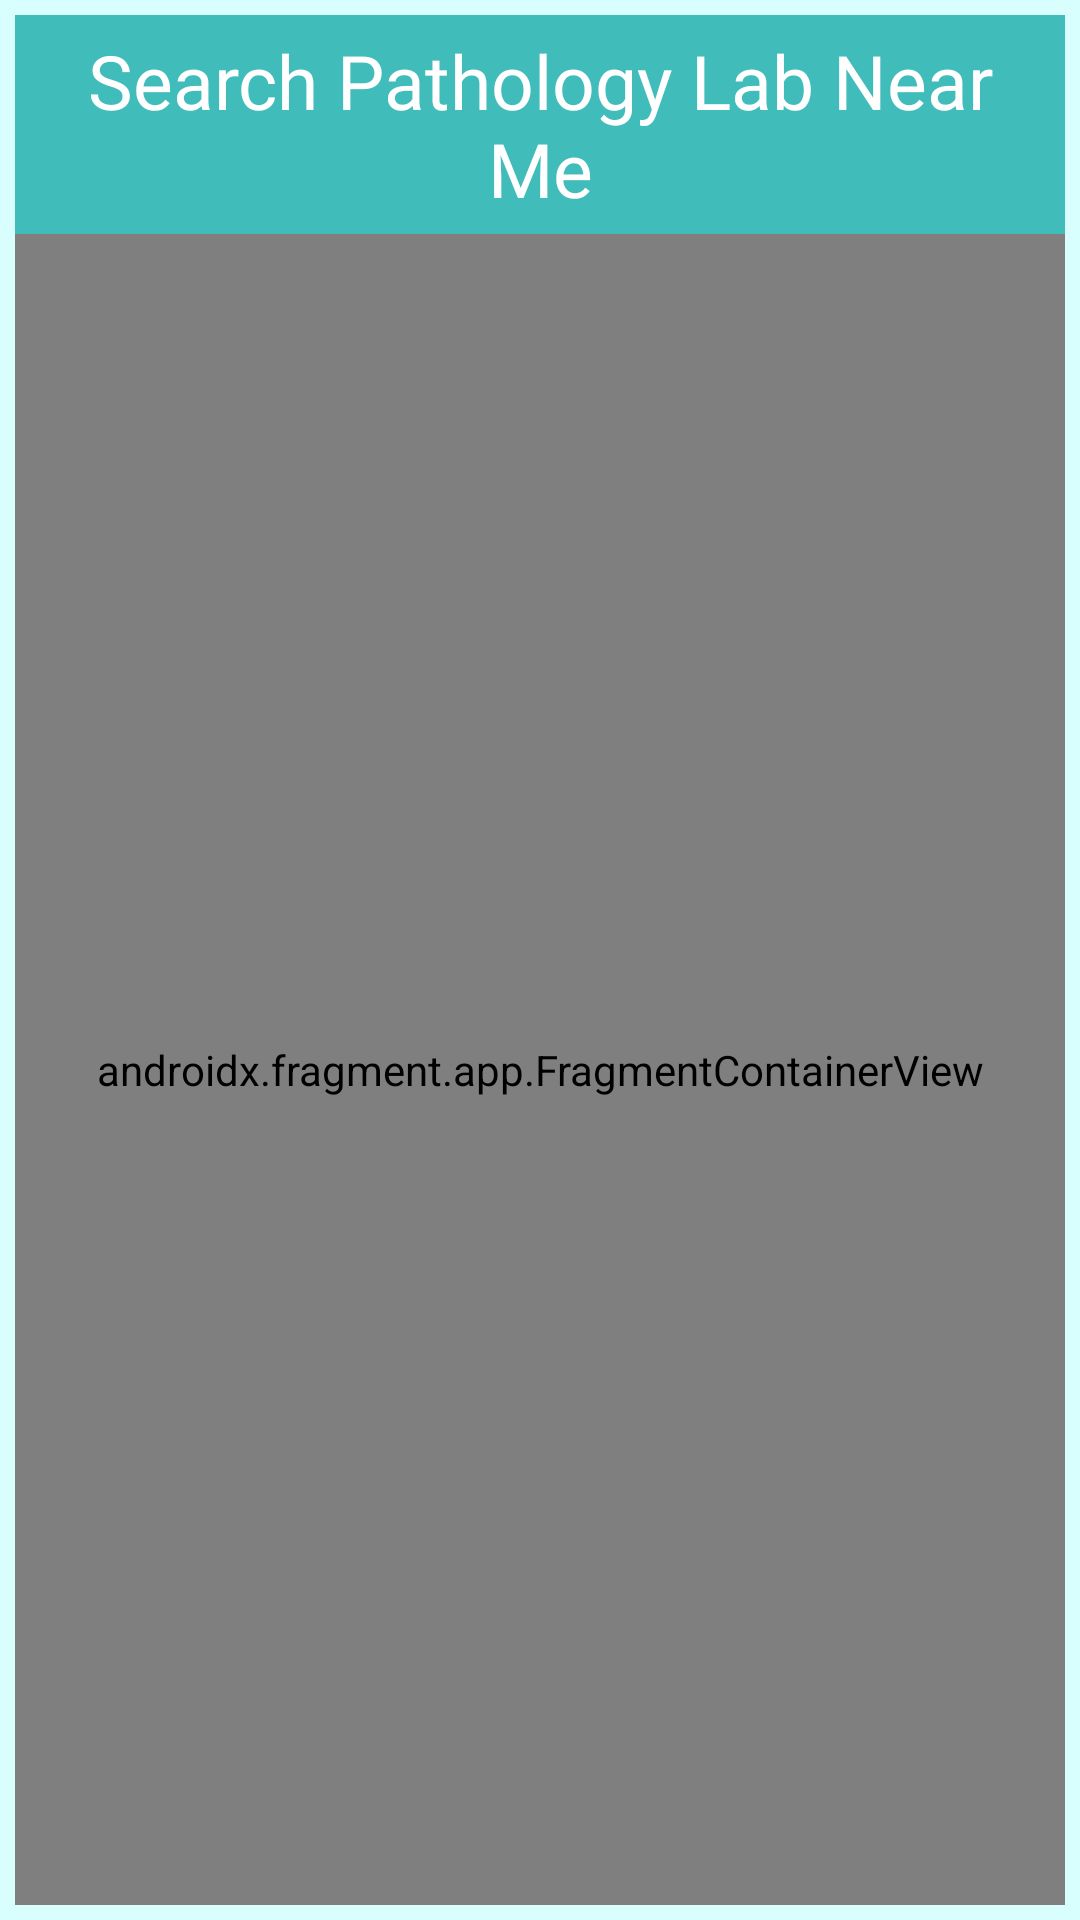

This screen was rendered from an Android layout file. Write that file and the resources it references.
<!-- AndroidManifest.xml: application theme Theme.MediConnect -->
<!-- res/layout/activity_lab_location.xml -->
<?xml version="1.0" encoding="utf-8"?>
<androidx.constraintlayout.widget.ConstraintLayout xmlns:android="http://schemas.android.com/apk/res/android"
    xmlns:app="http://schemas.android.com/apk/res-auto"
    xmlns:tools="http://schemas.android.com/tools"
    android:layout_width="match_parent"
    android:layout_height="match_parent"
    android:background="@color/back_color"
    android:padding="5dp">

    <TextView
        android:id="@+id/textView49"
        android:layout_width="0dp"
        android:layout_height="wrap_content"
        android:background="@color/base_color"
        android:fontFamily="@font/raleway"
        android:gravity="center"
        android:padding="5dp"
        android:text="Search Pathology Lab Near Me"
        android:textColor="@color/white"
        android:textSize="25sp"
        app:layout_constraintEnd_toEndOf="parent"
        app:layout_constraintStart_toStartOf="parent"
        app:layout_constraintTop_toTopOf="parent" />

    <androidx.fragment.app.FragmentContainerView
        android:layout_width="match_parent"
        android:layout_height="0dp"
        android:id="@+id/map"
        android:name="com.google.android.gms.maps.SupportMapFragment"
        app:layout_constraintBottom_toBottomOf="parent"
        app:layout_constraintEnd_toEndOf="parent"
        app:layout_constraintStart_toStartOf="parent"
        app:layout_constraintTop_toBottomOf="@+id/textView49" />
</androidx.constraintlayout.widget.ConstraintLayout>
<!-- resources referenced by this layout -->
<resources>
  <color name="back_color">#D8FFFE</color>
  <color name="base_color">#40bcba</color>
  <color name="white">#FFFFFFFF</color>
  <style name="Theme.MediConnect" parent="Theme.MaterialComponents.DayNight.NoActionBar">
          
          <item name="colorPrimary">#40bcba</item>
          <item name="colorPrimaryVariant">#40bcba</item>
          <item name="colorOnPrimary">@color/black</item>
          
          <item name="colorSecondary">#40bcba</item>
          <item name="colorSecondaryVariant">#40bcba</item>
          <item name="colorOnSecondary">@color/black</item>
          
          <item name="android:statusBarColor" tools:targetApi="l">?attr/colorPrimaryVariant</item>
          
      </style>
  <color name="black">#FF000000</color>
</resources>
